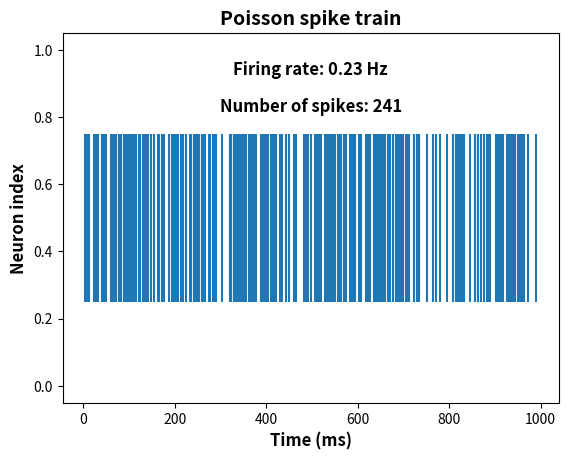

Write the Python code that produced this figure.
import numpy as np
import matplotlib.pyplot as plt


######################################################################
# Poisson spike generator:
# This script generates a Poisson encoded spike train with a given firing rate.
# The spike train is generated using random numbers from a uniform distribution.
# This script also plots the spike train and plot rate text on the plot.
######################################################################


def poisson_generator(rate, T, dt):
    """
    Generates a Poisson spike train with a given firing rate.

    Args:
    rate : float
        Firing rate of the Poisson spike train (in Hz)
    T : float
        Length of the Poisson spike train (in seconds)
    dt : float
        Time step (in seconds)

    Returns:
    spike_train : 1D array
        Boolean array that indicates the spike times
    time : 1D array
        Time points
    """
    # Time points
    time = np.arange(0, T, dt)

    # Generate uniformly distributed random numbers
    r = np.random.rand(len(time))

    # Generate a Poisson spike train
    spike_train = r < rate * dt

    return spike_train, time


# Firing rate of the Poisson spike train (in Hz)
rate = 0.23
T = 1000  # Length of the Poisson spike train (in ms)
dt = 1  # Time step (in ms)

# Generate a Poisson spike train
spike_train, time = poisson_generator(rate, T, dt)
spike_train_cnt = np.where(spike_train == True)[0]
total_spikes = np.size(spike_train_cnt)

# Plot the spike train in a raster plot and put the text in the plot for the firing rate and actual number of spikes
plt.figure()
plt.eventplot(spike_train_cnt, lineoffsets=0.5, linelengths=0.5)
plt.text(0.5, 0.9, 'Firing rate: ' + str(rate) + ' Hz', ha='center', va='center', transform=plt.gca().transAxes, fontsize=12, weight='bold')
plt.text(0.5, 0.8, 'Number of spikes: ' + str(total_spikes), ha='center', va='center', transform=plt.gca().transAxes, fontsize=12, weight='bold')
plt.xlabel('Time (ms)', fontsize=12, weight='bold')
plt.ylabel('Neuron index', fontsize=12, weight='bold')
plt.title('Poisson spike train', fontsize=14, weight='bold')
plt.show()


